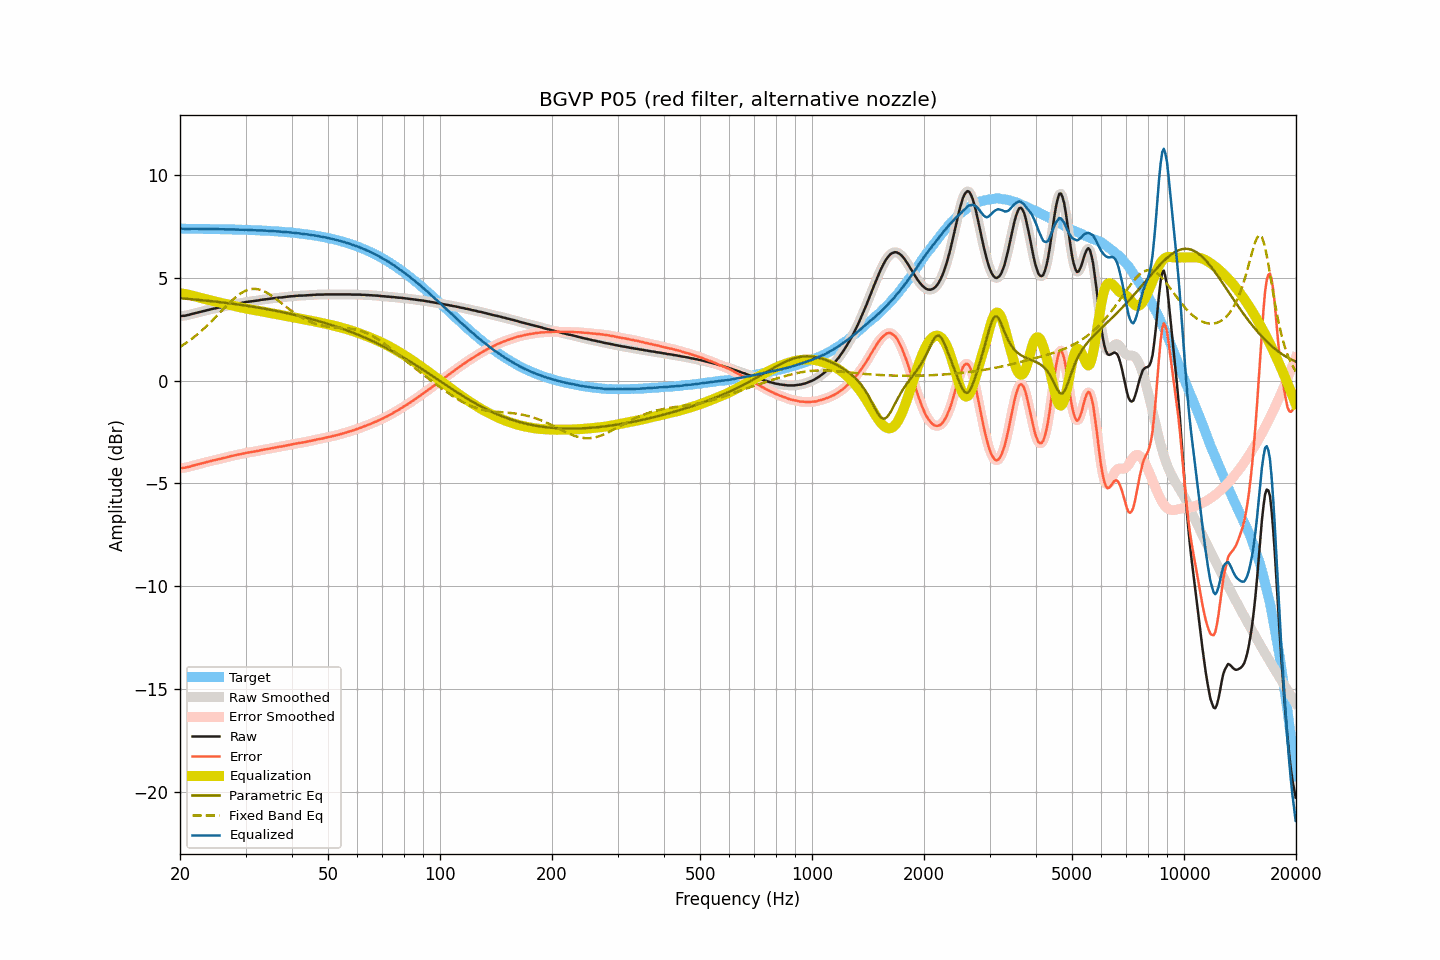

Values plotted in this chart, from the file beside it:
frequency, raw, smoothed, error, error_smoothed, equalization, parametric_eq, fixed_band_eq, equalized_raw, equalized_smoothed, target
20.00, 3.15, 3.15, -4.25, -4.25, 4.26, 4.02, 1.65, 7.41, 7.41, 7.40
20.20, 3.15, 3.16, -4.25, -4.25, 4.25, 4.01, 1.70, 7.40, 7.40, 7.40
20.40, 3.16, 3.16, -4.24, -4.24, 4.24, 4.00, 1.75, 7.40, 7.40, 7.40
20.61, 3.16, 3.17, -4.24, -4.23, 4.22, 4.00, 1.80, 7.39, 7.39, 7.40
20.81, 3.18, 3.18, -4.22, -4.22, 4.21, 3.99, 1.85, 7.39, 7.39, 7.40
21.02, 3.20, 3.20, -4.20, -4.20, 4.19, 3.98, 1.91, 7.40, 7.39, 7.40
21.23, 3.21, 3.22, -4.19, -4.18, 4.18, 3.98, 1.96, 7.39, 7.40, 7.40
21.44, 3.24, 3.24, -4.15, -4.16, 4.16, 3.97, 2.02, 7.40, 7.40, 7.40
21.66, 3.26, 3.26, -4.13, -4.14, 4.14, 3.96, 2.08, 7.40, 7.40, 7.40
21.87, 3.28, 3.28, -4.11, -4.11, 4.12, 3.96, 2.14, 7.40, 7.40, 7.40
22.09, 3.30, 3.30, -4.09, -4.09, 4.09, 3.95, 2.21, 7.40, 7.40, 7.40
22.31, 3.32, 3.32, -4.07, -4.07, 4.07, 3.94, 2.27, 7.39, 7.39, 7.40
22.54, 3.34, 3.34, -4.05, -4.05, 4.05, 3.93, 2.34, 7.39, 7.39, 7.39
22.76, 3.36, 3.36, -4.03, -4.03, 4.03, 3.93, 2.41, 7.39, 7.39, 7.39
22.99, 3.38, 3.38, -4.01, -4.01, 4.01, 3.92, 2.48, 7.39, 7.39, 7.39
23.22, 3.40, 3.40, -3.99, -3.99, 3.99, 3.91, 2.55, 7.39, 7.39, 7.39
23.45, 3.42, 3.42, -3.97, -3.97, 3.97, 3.90, 2.62, 7.39, 7.39, 7.39
23.69, 3.43, 3.44, -3.96, -3.95, 3.95, 3.90, 2.70, 7.38, 7.39, 7.39
23.92, 3.45, 3.45, -3.93, -3.93, 3.93, 3.89, 2.77, 7.39, 7.39, 7.39
24.16, 3.47, 3.47, -3.91, -3.91, 3.91, 3.88, 2.85, 7.39, 7.39, 7.39
24.40, 3.49, 3.49, -3.89, -3.89, 3.89, 3.87, 2.93, 7.39, 7.39, 7.39
24.65, 3.51, 3.51, -3.87, -3.87, 3.88, 3.86, 3.01, 7.39, 7.39, 7.38
24.89, 3.52, 3.53, -3.86, -3.85, 3.86, 3.85, 3.09, 7.38, 7.38, 7.38
25.14, 3.54, 3.54, -3.84, -3.84, 3.84, 3.84, 3.17, 7.38, 7.38, 7.38
25.39, 3.56, 3.56, -3.82, -3.82, 3.82, 3.83, 3.25, 7.38, 7.38, 7.38
25.65, 3.57, 3.58, -3.81, -3.80, 3.80, 3.83, 3.33, 7.38, 7.38, 7.38
25.91, 3.59, 3.59, -3.78, -3.78, 3.78, 3.82, 3.41, 7.38, 7.38, 7.38
26.16, 3.61, 3.61, -3.76, -3.77, 3.76, 3.81, 3.49, 7.38, 7.37, 7.38
26.43, 3.62, 3.63, -3.75, -3.75, 3.75, 3.80, 3.58, 7.37, 7.37, 7.37
26.69, 3.64, 3.64, -3.73, -3.73, 3.73, 3.79, 3.66, 7.37, 7.37, 7.37
26.96, 3.66, 3.66, -3.71, -3.71, 3.71, 3.78, 3.73, 7.37, 7.37, 7.37
27.23, 3.68, 3.68, -3.69, -3.69, 3.69, 3.77, 3.81, 7.37, 7.37, 7.37
27.50, 3.70, 3.70, -3.66, -3.67, 3.67, 3.76, 3.89, 7.37, 7.37, 7.37
27.77, 3.71, 3.72, -3.65, -3.65, 3.65, 3.75, 3.96, 7.36, 7.37, 7.37
28.05, 3.73, 3.73, -3.63, -3.63, 3.63, 3.74, 4.03, 7.37, 7.36, 7.36
28.33, 3.74, 3.75, -3.62, -3.61, 3.61, 3.73, 4.09, 7.36, 7.36, 7.36
28.62, 3.76, 3.76, -3.60, -3.60, 3.60, 3.71, 4.15, 7.36, 7.36, 7.36
28.90, 3.77, 3.77, -3.58, -3.58, 3.58, 3.70, 4.21, 7.36, 7.36, 7.36
29.19, 3.78, 3.79, -3.57, -3.57, 3.57, 3.69, 4.26, 7.35, 7.35, 7.35
29.48, 3.80, 3.80, -3.55, -3.55, 3.55, 3.68, 4.31, 7.35, 7.35, 7.35
29.78, 3.81, 3.82, -3.54, -3.53, 3.53, 3.67, 4.35, 7.35, 7.35, 7.35
30.08, 3.83, 3.83, -3.51, -3.52, 3.52, 3.66, 4.39, 7.35, 7.35, 7.35
30.38, 3.84, 3.84, -3.50, -3.50, 3.50, 3.65, 4.42, 7.35, 7.35, 7.34
30.68, 3.85, 3.85, -3.49, -3.49, 3.49, 3.63, 4.44, 7.34, 7.34, 7.34
30.99, 3.86, 3.86, -3.47, -3.47, 3.47, 3.62, 4.46, 7.34, 7.34, 7.34
31.30, 3.87, 3.87, -3.46, -3.46, 3.46, 3.61, 4.47, 7.33, 7.33, 7.34
31.61, 3.88, 3.88, -3.45, -3.45, 3.45, 3.60, 4.47, 7.33, 7.33, 7.33
31.93, 3.89, 3.89, -3.44, -3.44, 3.43, 3.58, 4.47, 7.33, 7.33, 7.33
32.24, 3.90, 3.90, -3.42, -3.42, 3.42, 3.57, 4.46, 7.32, 7.32, 7.33
32.57, 3.91, 3.92, -3.41, -3.40, 3.40, 3.56, 4.45, 7.32, 7.32, 7.32
32.89, 3.93, 3.93, -3.38, -3.39, 3.39, 3.54, 4.43, 7.32, 7.32, 7.32
33.22, 3.94, 3.94, -3.37, -3.37, 3.37, 3.53, 4.40, 7.32, 7.32, 7.31
33.55, 3.95, 3.95, -3.36, -3.36, 3.36, 3.52, 4.37, 7.31, 7.31, 7.31
33.89, 3.96, 3.96, -3.34, -3.34, 3.34, 3.50, 4.33, 7.31, 7.31, 7.31
34.23, 3.97, 3.97, -3.33, -3.33, 3.33, 3.49, 4.29, 7.30, 7.30, 7.30
34.57, 3.98, 3.98, -3.31, -3.31, 3.31, 3.47, 4.24, 7.30, 7.30, 7.30
34.92, 3.99, 3.99, -3.30, -3.30, 3.30, 3.46, 4.19, 7.29, 7.29, 7.29
35.27, 4.00, 4.00, -3.29, -3.28, 3.28, 3.44, 4.14, 7.29, 7.29, 7.29
35.62, 4.01, 4.01, -3.27, -3.27, 3.27, 3.43, 4.08, 7.28, 7.28, 7.28
35.97, 4.02, 4.02, -3.25, -3.25, 3.26, 3.41, 4.03, 7.28, 7.28, 7.28
... 635 more rows
